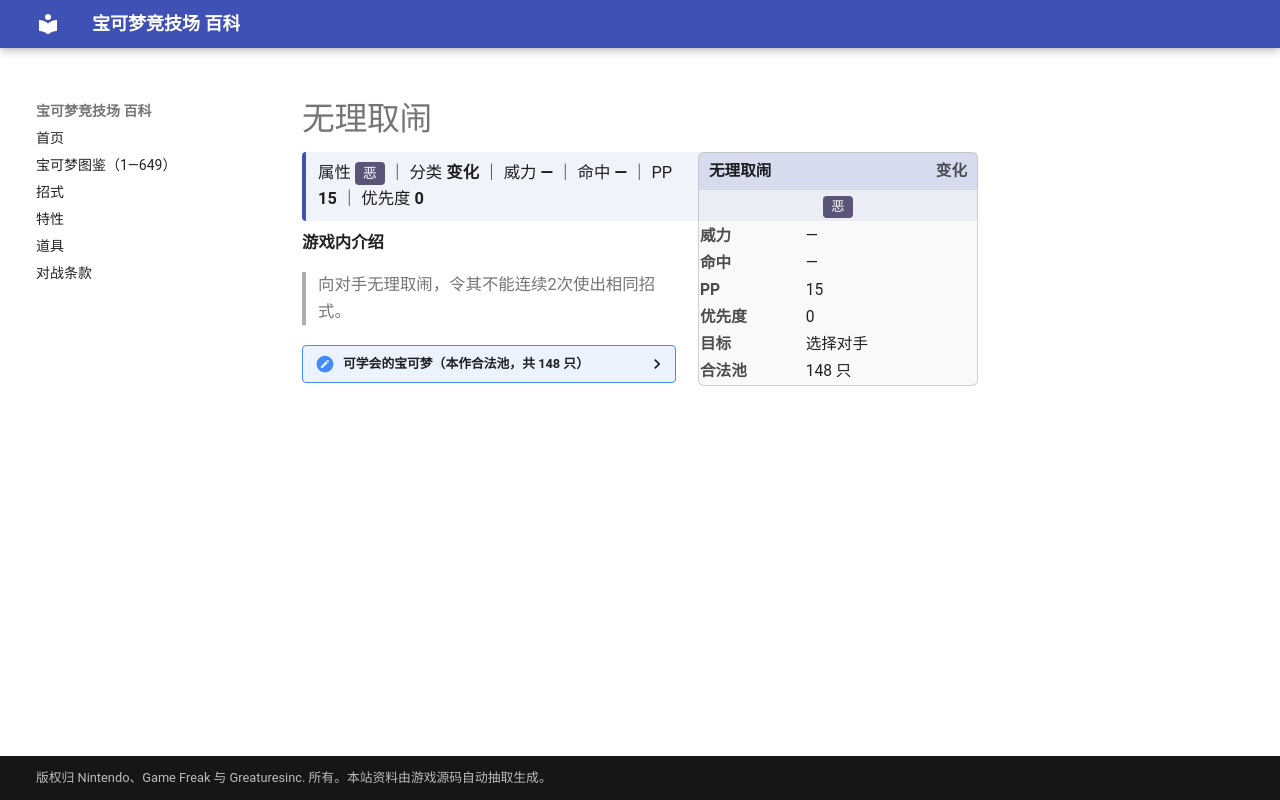

repository: nanmoboys/pkmn-arena-wiki · page: moves/无理取闹/index.html · generator: mkdocs

# 无理取闹

<div class="infobox">
<div class="ib-h"><span>无理取闹</span><span class="ib-no">变化</span></div>
<div class="ib-ty"><span class="tp" style="background:#5A5478">恶</span></div>
<table class="ib-t"><tr><th>威力</th><td>—</td></tr><tr><th>命中</th><td>—</td></tr><tr><th>PP</th><td>15</td></tr><tr><th>优先度</th><td>0</td></tr><tr><th>目标</th><td>选择对手</td></tr><tr><th>合法池</th><td>148 只</td></tr></table></div>
<div class="head-stat">属性 <span class="tp" style="background:#5A5478">恶</span> ｜ 分类 <b>变化</b> ｜ 威力 <b>—</b> ｜ 命中 <b>—</b> ｜ PP <b>15</b> ｜ 优先度 <b>0</b></div>

**游戏内介绍**

> 向对手无理取闹，令其不能连续2次使出相同招式。

<details class="pool"><summary>可学会的宝可梦（本作合法池，共 148 只）</summary>

<p>小拉达、拉达、阿柏蛇、阿柏怪、尼多后、尼多王、超音蝠、大嘴蝠、喵喵、猫老大、猴怪、火暴猴、凯西、勇基拉、胡地、嘟嘟利、臭泥、臭臭泥、刺甲贝、鬼斯、鬼斯通、耿鬼、大岩蛇、催眠貘、引梦貘人、霹雳电球、顽皮雷弹、瓦斯弹、双弹瓦斯、魔墙人偶、迷唇姐、暴鲤龙、化石翼龙、超梦、梦幻、叉字蝠、树才怪、月亮伊布、黑暗鸦、梦妖、天蝎、大钢蛇、布鲁、布鲁皇、狃拉、熊宝宝、圈圈熊、盔甲鸟、戴鲁比、黑鲁加、幼基拉斯、沙基拉斯、班基拉斯、土狼犬、大狼犬、长鼻叶、狡猾天狗、拉鲁拉丝、奇鲁莉安、沙奈朵、吼爆弹、爆音怪、朝北鼻、勾魂眼、大嘴娃、利牙鱼、巨牙鲨、跳跳猪、噗噗猪、怨影娃娃、诅咒娃娃、夜巡灵、彷徨夜灵、风铃铃、阿勃梭鲁、冰鬼护、代欧奇希斯、小火焰猴、猛火猴、烈焰猴、姆克鹰、盾甲龙、护城龙、浮潜鼬、梦妖魔、乌鸦头头、魅力喵、东施喵、铃铛响、臭鼬噗、坦克臭鼬、魔尼尼、聒噪鸟、花岩怪、钳尾蝎、龙王蝎、不良蛙、毒骷蛙、玛狃拉、电击魔兽、鸭嘴炎兽、天蝎王、艾路雷朵、大朝北鼻、黑夜魔灵、雪妖女、亚克诺姆、席多蓝恩、达克莱伊、藤藤蛇、青藤蛇、君主蛇、扒手猫、酷豹、花椰猴、花椰猿、爆香猴、爆香猿、冷水猴、冷水猿、食梦梦、梦梦蚀、滚滚蝙蝠、心蝙蝠、黑眼鳄、混混鳄、流氓鳄、达摩狒狒、滑滑小子、头巾混混、始祖小鸟、始祖大鸟、索罗亚、索罗亚克、哥德宝宝、哥德小童、哥德小姐、败露球菇、赤面龙、驹刀小兵、劈斩司令、秃鹰丫头、秃鹰娜、单首龙、双首暴龙、三首恶龙、龙卷云、雷电云</p>

</details>
